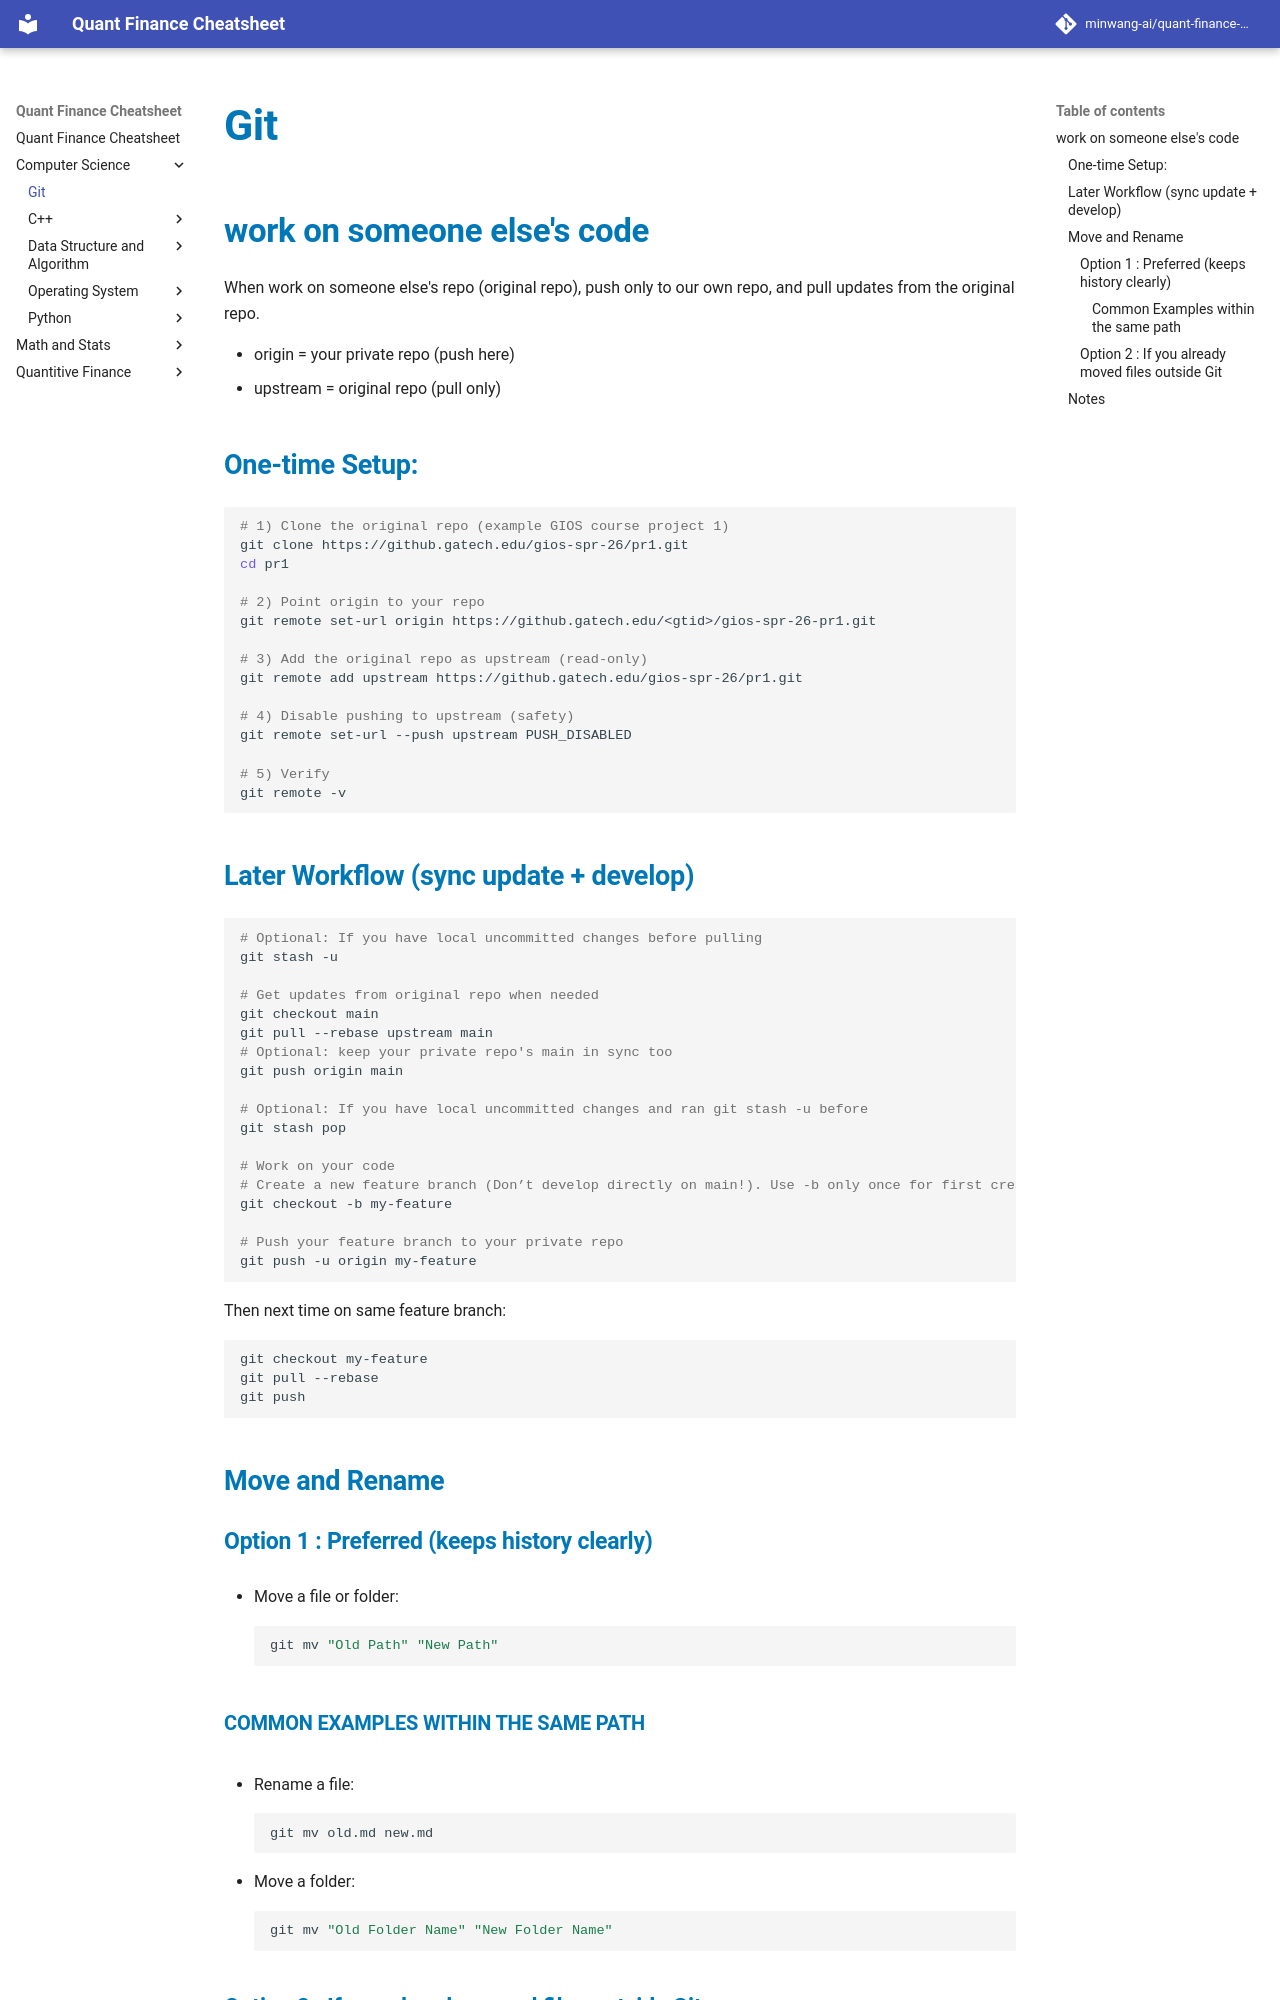

repository: minwang-ai/quant-finance-cheatsheet · page: Computer Science/Git/index.html · generator: mkdocs


# Git


## work on someone else's code
When work on someone else's repo (original repo), push only to our own repo, and pull updates from the original repo.

- origin = your private repo (push here)
- upstream = original repo (pull only)

### One‑time Setup: 
```bash
# 1) Clone the original repo (example GIOS course project 1)
git clone https://github.gatech.edu/gios-spr-26/pr1.git
cd pr1

# 2) Point origin to your repo
git remote set-url origin https://github.gatech.edu/<gtid>/gios-spr-26-pr1.git

# 3) Add the original repo as upstream (read‑only)
git remote add upstream https://github.gatech.edu/gios-spr-26/pr1.git

# 4) Disable pushing to upstream (safety)
git remote set-url --push upstream PUSH_DISABLED

# 5) Verify
git remote -v
```

### Later Workflow (sync update + develop)
```bash
# Optional: If you have local uncommitted changes before pulling
git stash -u

# Get updates from original repo when needed
git checkout main
git pull --rebase upstream main
# Optional: keep your private repo's main in sync too
git push origin main

# Optional: If you have local uncommitted changes and ran git stash -u before
git stash pop

# Work on your code
# Create a new feature branch (Don’t develop directly on main!). Use -b only once for first creation
git checkout -b my-feature

# Push your feature branch to your private repo
git push -u origin my-feature
```

Then next time on same feature branch:
```bash
git checkout my-feature
git pull --rebase
git push
```


### Move and Rename

#### Option 1 : Preferred (keeps history clearly)

- Move a file or folder:
  ```bash
  git mv "Old Path" "New Path"
  ```
